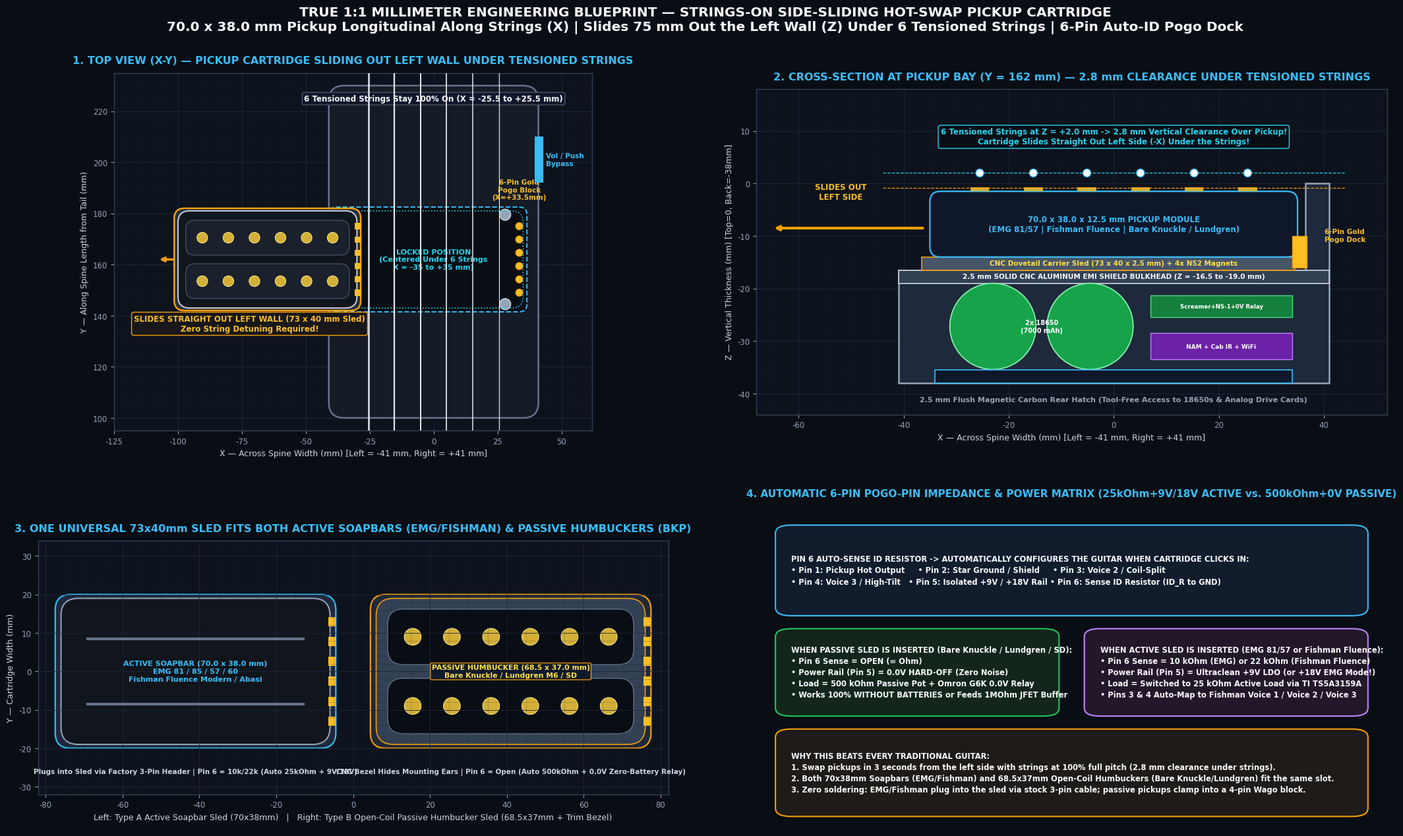

This figure's Python source:
import matplotlib.pyplot as plt
import matplotlib.patches as patches
from matplotlib.patches import FancyBboxPatch, Circle, Rectangle, Polygon
import numpy as np

plt.rcParams['font.sans-serif'] = 'Segoe UI'
plt.rcParams['axes.edgecolor'] = '#334155'
plt.rcParams['axes.linewidth'] = 1.0

fig = plt.figure(figsize=(22, 13.5), dpi=220)
fig.patch.set_facecolor('#090d14')

fig.suptitle(
    'TRUE 1:1 MILLIMETER ENGINEERING BLUEPRINT — STRINGS-ON SIDE-SLIDING HOT-SWAP PICKUP CARTRIDGE\n'
    '70.0 x 38.0 mm Pickup Longitudinal Along Strings (X) | Slides 75 mm Out the Left Wall (Z) Under 6 Tensioned Strings | 6-Pin Auto-ID Pogo Dock',
    color='#f8fafc', fontsize=14.5, fontweight='bold', y=0.975
)

gs = fig.add_gridspec(2, 2, width_ratios=[1.15, 1.15], height_ratios=[1.05, 0.95],
                      left=0.04, right=0.97, top=0.90, bottom=0.05, wspace=0.14, hspace=0.22)

def style_ax(ax, title):
    ax.set_facecolor('#0d131d')
    ax.set_title(title, color='#38bdf8', fontsize=11.5, fontweight='bold', pad=10)
    ax.tick_params(colors='#94a3b8', labelsize=8.5)
    ax.grid(True, which='major', color='#1e293b', linestyle='-', linewidth=0.6)
    ax.grid(True, which='minor', color='#131c2a', linestyle=':', linewidth=0.4)
    ax.minorticks_on()
    ax.set_xlabel('X — Across Spine Width (mm) [Left = -41 mm, Right = +41 mm]', color='#cbd5e1', fontsize=9)

# ==============================================================================
# PANEL 1: TOP VIEW (X-Y) — PICKUP SLIDING OUT TO THE LEFT UNDER 6 STRINGS
# ==============================================================================
ax1 = fig.add_subplot(gs[0, 0])
style_ax(ax1, '1. TOP VIEW (X-Y) — PICKUP CARTRIDGE SLIDING OUT LEFT WALL UNDER TENSIONED STRINGS')
ax1.set_ylabel('Y — Along Spine Length from Tail (mm)', color='#cbd5e1', fontsize=9)
ax1.set_aspect('equal')
ax1.set_xlim(-125, 62)
ax1.set_ylim(95, 235)

# Draw 82mm Spine Body (X = -41 to +41)
spine_rect = FancyBboxPatch((-41, 100), 82, 130, boxstyle="round,pad=0,rounding_size=6",
                            facecolor='#161c26', edgecolor='#64748b', linewidth=1.8, zorder=2)
ax1.add_patch(spine_rect)

# Draw Side-Entry Dovetail Pocket inside Spine (X = -41 to +36.5, Y = 141.5 to 182.5 -> 41mm wide slot)
pocket_rect = FancyBboxPatch((-41, 141.5), 77.5, 41.0, boxstyle="round,pad=0,rounding_size=3",
                             facecolor='#090d14', edgecolor='#38bdf8', linewidth=1.4, linestyle='--', zorder=3)
ax1.add_patch(pocket_rect)

# Draw the 6 Gold Pogo Pins in the floor of the pocket at X = +33.5 mm (Right internal wall)
for i, py in enumerate(np.linspace(149, 175, 6)):
    ax1.add_patch(Circle((33.5, py), 1.4, facecolor='#fbbf24', edgecolor='#f59e0b', lw=0.8, zorder=5))
ax1.text(33.5, 185.5, '6-Pin Gold\nPogo Block\n(X=+33.5mm)', color='#fbbf24', fontsize=7.5, fontweight='bold', ha='center', zorder=10)

# Draw 4x N52 Neodymium Locking Magnets in Pocket Floor
for (mx, my) in [(-32, 144.5), (-32, 179.5), (28, 144.5), (28, 179.5)]:
    ax1.add_patch(Circle((mx, my), 2.2, facecolor='#94a3b8', edgecolor='#e2e8f0', lw=0.8, zorder=4))

# Draw Pickup Cartridge SLID HALFWAY OUT TO THE LEFT (shifted by dX = -65 mm so user sees it sliding out!)
dx_slide = -65.0
sled_rect = FancyBboxPatch((-36.5 + dx_slide, 142.0), 73.0, 40.0, boxstyle="round,pad=0,rounding_size=4",
                           facecolor='#262f3d', edgecolor='#f59e0b', linewidth=1.8, zorder=6)
ax1.add_patch(sled_rect)

# Draw 70 x 38 mm Humbucker Pickup mounted ON the Sled (Long 70mm axis across X!)
pu_rect = FancyBboxPatch((-35.0 + dx_slide, 143.0), 70.0, 38.0, boxstyle="round,pad=0,rounding_size=4.5",
                         facecolor='#11151c', edgecolor='#cbd5e1', linewidth=1.4, zorder=7)
ax1.add_patch(pu_rect)

# Draw 2 Bobbins & 12 Pole Pieces (6 per coil, spaced 10.2mm across X!)
for cy in [153.5, 170.5]:
    bobbin = FancyBboxPatch((-32.0 + dx_slide, cy - 6.8), 64.0, 13.6, boxstyle="round,pad=0,rounding_size=3.5",
                            facecolor='#1a202c', edgecolor='#475569', lw=0.9, zorder=8)
    ax1.add_patch(bobbin)
    for s in range(6):
        px = -25.5 + s * 10.2 + dx_slide
        ax1.add_patch(Circle((px, cy), 2.1, facecolor='#d4af37', edgecolor='#fef08a', lw=0.7, zorder=9))

# Draw 6 Gold Mating Pads on the Right Edge of the Sled
for py in np.linspace(149, 175, 6):
    ax1.add_patch(Rectangle((34.2 + dx_slide, py - 1.2), 2.2, 2.4, facecolor='#fbbf24', zorder=8))

# Draw ghost outline of Pickup when 100% LOCKED in center (X = -35 to +35)
ghost_pu = FancyBboxPatch((-35.0, 143.0), 70.0, 38.0, boxstyle="round,pad=0,rounding_size=4.5",
                          facecolor='none', edgecolor='#22d3ee', linewidth=1.2, linestyle=':', zorder=5)
ax1.add_patch(ghost_pu)
ax1.text(0, 162, 'LOCKED POSITION\n(Centered Under 6 Strings\nX = -35 to +35 mm)', color='#22d3ee', fontsize=8, ha='center', va='center', fontweight='bold', zorder=9)

# Draw 6 Guitar Strings running vertically along Y (at X = -25.5 to +25.5 mm) OVER the pocket!
for s in range(6):
    sx = -25.5 + s * 10.2
    ax1.plot([sx, sx], [95, 235], color='#e2e8f0', lw=1.8 - s*0.18, zorder=12)
ax1.text(0, 224, '6 Tensioned Strings Stay 100% On (X = -25.5 to +25.5 mm)', color='#f8fafc', fontsize=8.5, fontweight='bold', ha='center',
         bbox=dict(boxstyle='round,pad=0.25', facecolor='#0f172a', edgecolor='#475569'))

# Big Slide Arrow showing horizontal extraction to the Left (-X)
ax1.annotate('', xy=(-108, 162), xytext=(-36, 162),
             arrowprops=dict(arrowstyle='<->', color='#f59e0b', lw=2.5))
ax1.text(-72, 134, 'SLIDES STRAIGHT OUT LEFT WALL (73 x 40 mm Sled)\nZero String Detuning Required!',
         color='#fbbf24', fontsize=8.5, fontweight='bold', ha='center',
         bbox=dict(boxstyle='round,pad=0.3', facecolor='#18181b', edgecolor='#f59e0b'))

# Side controls on Right Wall (X = +41 mm)
ax1.add_patch(Rectangle((39.5, 192), 3.5, 18, facecolor='#38bdf8', zorder=10))
ax1.text(44, 201, 'Vol / Push\nBypass', color='#38bdf8', fontsize=7.5, va='center', fontweight='bold')

# ==============================================================================
# PANEL 2: FRONT ELEVATION CROSS-SECTION (X-Z AT Y=162mm) — CLEARANCE UNDER STRINGS
# ==============================================================================
ax2 = fig.add_subplot(gs[0, 1])
style_ax(ax2, '2. CROSS-SECTION AT PICKUP BAY (Y = 162 mm) — 2.8 mm CLEARANCE UNDER TENSIONED STRINGS')
ax2.set_ylabel('Z — Vertical Thickness (mm) [Top=0, Back=-38mm]', color='#cbd5e1', fontsize=9)
ax2.set_aspect('equal')
ax2.set_xlim(-68, 52)
ax2.set_ylim(-44, 18)

# Main 82 x 38 mm CNC 7075 Spine Cross-Section (X = -41 to +41, Z = -38 to 0)
# Notice the Left Wall (X = -41) is OPEN from Z = -16.5 to 0 so the cartridge slides out the left side!
spine_poly = [
    (-41, -16.5), (36.5, -16.5), (36.5, 0), (41, 0),
    (41, -38), (-41, -38)
]
ax2.add_patch(Polygon(spine_poly, closed=True, facecolor='#1e293b', edgecolor='#94a3b8', lw=1.8, zorder=2))

# Solid 2.5mm CNC Aluminum EMI Shield Bulkhead (Z = -16.5 to -19.0 mm)
ax2.add_patch(Rectangle((-41, -19.0), 82, 2.5, facecolor='#334155', edgecolor='#cbd5e1', lw=1.2, zorder=3))
ax2.text(0, -17.75, '2.5 mm SOLID CNC ALUMINUM EMI SHIELD BULKHEAD (Z = -16.5 to -19.0 mm)',
         color='#f8fafc', fontsize=7.5, fontweight='bold', ha='center', va='center', zorder=6)

# Dovetail Guide Rails at Z = -16.5 to -13.5 mm
ax2.add_patch(Rectangle((-36.5, -16.5), 71.0, 2.5, facecolor='#475569', edgecolor='#f59e0b', lw=1.2, zorder=4))
ax2.text(0, -15.2, 'CNC Dovetail Carrier Sled (73 x 40 x 2.5 mm) + 4x N52 Magnets',
         color='#fde047', fontsize=7.5, fontweight='bold', ha='center', va='center', zorder=6)

# Pickup Body sitting on Carrier Sled (X = -35 to +35 mm, Z = -14.0 to -1.5 mm)
ax2.add_patch(FancyBboxPatch((-35.0, -14.0), 70.0, 12.5, boxstyle="round,pad=0,rounding_size=2.0",
                             facecolor='#0f172a', edgecolor='#38bdf8', lw=1.6, zorder=5))
ax2.text(0, -7.8, '70.0 x 38.0 x 12.5 mm PICKUP MODULE\n(EMG 81/57 | Fishman Fluence | Bare Knuckle / Lundgren)',
         color='#38bdf8', fontsize=8.5, fontweight='bold', ha='center', va='center', zorder=7)

# 6 Pole Pieces on top of Pickup (Z = -1.5 to -0.8 mm) and 6 Strings at Z = +2.0 mm!
for s in range(6):
    sx = -25.5 + s * 10.2
    ax2.add_patch(Rectangle((sx - 1.8, -1.5), 3.6, 0.8, facecolor='#d4af37', zorder=6))
    ax2.add_patch(Circle((sx, 2.0), 0.75, facecolor='#f8fafc', edgecolor='#38bdf8', lw=1.0, zorder=10))

# Highlight the 2.8 mm Vertical Clearance Gap between Pickup Top (Z=-0.8mm) and Strings (Z=+2.0mm)
ax2.plot([-44, 44], [2.0, 2.0], color='#22d3ee', ls='--', lw=0.9, zorder=8)
ax2.plot([-44, 44], [-0.8, -0.8], color='#f59e0b', ls='--', lw=0.9, zorder=8)
ax2.text(0, 7.5, '6 Tensioned Strings at Z = +2.0 mm -> 2.8 mm Vertical Clearance Over Pickup!\nCartridge Slides Straight Out Left Side (-X) Under the Strings!',
         color='#22d3ee', fontsize=8.5, fontweight='bold', ha='center',
         bbox=dict(boxstyle='round,pad=0.3', facecolor='#090d14', edgecolor='#22d3ee'))

# Spring-loaded 6-Pin Gold Pogo Block at Right Wall of Cavity (X = +34.5 to +36.5 mm)
ax2.add_patch(Rectangle((34.0, -16.0), 2.8, 6.0, facecolor='#fbbf24', edgecolor='#f59e0b', lw=1.0, zorder=7))
ax2.text(44, -11.0, '6-Pin Gold\nPogo Dock', color='#fbbf24', fontsize=7.5, fontweight='bold', ha='center')

# Slide-Out Arrow to the Left (-X)
ax2.annotate('', xy=(-65, -8.5), xytext=(-36, -8.5),
             arrowprops=dict(arrowstyle='->', color='#f59e0b', lw=3.0))
ax2.text(-52, -3.0, 'SLIDES OUT\nLEFT SIDE', color='#fbbf24', fontsize=8.5, fontweight='bold', ha='center')

# Lower Rear Bay (Z = -19.0 to -35.5 mm): 2x 18650 Cells + Green Screamer/NS-1 + NAM Engine
ax2.add_patch(Circle((-23, -27.2), 8.2, facecolor='#16a34a', edgecolor='#86efac', lw=1.3, zorder=5))
ax2.add_patch(Circle((-4.5, -27.2), 8.2, facecolor='#16a34a', edgecolor='#86efac', lw=1.3, zorder=5))
ax2.text(-13.7, -27.2, '2x 18650\n(7000 mAh)', color='#fff', fontsize=7, fontweight='bold', ha='center', va='center', zorder=7)

ax2.add_patch(Rectangle((7, -25.5), 27, 4.2, facecolor='#15803d', edgecolor='#4ade80', lw=1.0, zorder=5))
ax2.text(20.5, -23.4, 'Screamer+NS-1+0V Relay', color='#fff', fontsize=6.2, fontweight='bold', ha='center', va='center', zorder=7)

ax2.add_patch(Rectangle((7, -33.5), 27, 5.0, facecolor='#6b21a8', edgecolor='#c084fc', lw=1.0, zorder=5))
ax2.text(20.5, -31.0, 'NAM + Cab IR + WiFi', color='#fff', fontsize=6.5, fontweight='bold', ha='center', va='center', zorder=7)

# Magnetic Rear Carbon Cover (Z = -35.5 to -38.0 mm)
ax2.add_patch(Rectangle((-34, -38.0), 68, 2.5, facecolor='#0f172a', edgecolor='#38bdf8', lw=1.2, zorder=6))
ax2.text(0, -41.5, '2.5 mm Flush Magnetic Carbon Rear Hatch (Tool-Free Access to 18650s & Analog Drive Cards)',
         color='#94a3b8', fontsize=8, fontweight='bold', ha='center')

# ==============================================================================
# PANEL 3: UNIVERSAL CARTRIDGE SLED — HOW SOAPBAR VS. PASSIVE HUMBUCKER FIT
# ==============================================================================
ax3 = fig.add_subplot(gs[1, 0])
style_ax(ax3, '3. ONE UNIVERSAL 73x40mm SLED FITS BOTH ACTIVE SOAPBARS (EMG/FISHMAN) & PASSIVE HUMBUCKERS (BKP)')
ax3.set_ylabel('Y — Cartridge Width (mm)', color='#cbd5e1', fontsize=9)
ax3.set_aspect('equal')
ax3.set_xlim(-82, 82)
ax3.set_ylim(-32, 34)
ax3.set_xlabel('Left: Type A Active Soapbar Sled (70x38mm)   |   Right: Type B Open-Coil Passive Humbucker Sled (68.5x37mm + Trim Bezel)', color='#cbd5e1', fontsize=9)

# LEFT HALF: Sled A (EMG / Fishman 70x38mm Soapbar) centered at X = -41
ax3.add_patch(FancyBboxPatch((-41 - 36.5, -20.0), 73.0, 40.0, boxstyle="round,pad=0,rounding_size=4",
                             facecolor='#1e293b', edgecolor='#38bdf8', lw=1.6))
ax3.add_patch(FancyBboxPatch((-41 - 35.0, -19.0), 70.0, 38.0, boxstyle="round,pad=0,rounding_size=4.5",
                             facecolor='#11151c', edgecolor='#94a3b8', lw=1.5))
ax3.plot([-41 - 28, -41 + 28], [8.5, 8.5], color='#64748b', lw=3.0)
ax3.plot([-41 - 28, -41 + 28], [-8.5, -8.5], color='#64748b', lw=3.0)
ax3.text(-41, 0, 'ACTIVE SOAPBAR (70.0 x 38.0 mm)\nEMG 81 / 85 / 57 / 60\nFishman Fluence Modern / Abasi',
         color='#38bdf8', fontsize=8, fontweight='bold', ha='center', va='center')
ax3.text(-41, -26.5, 'Plugs into Sled via Factory 3-Pin Header | Pin 6 = 10k/22k (Auto 25kOhm + 9V/18V)',
         color='#cbd5e1', fontsize=7.5, ha='center', fontweight='bold')

# 6 Gold Contacts on Right Edge of Sled A
for py in np.linspace(-13, 13, 6):
    ax3.add_patch(Rectangle((-41 + 34.5, py - 1.2), 2.0, 2.4, facecolor='#fbbf24'))

# RIGHT HALF: Sled B (Bare Knuckle / Lundgren / Seymour Duncan 68.5x37mm Open-Coil + Adapter Bezel) centered at X = +41
ax3.add_patch(FancyBboxPatch((41 - 36.5, -20.0), 73.0, 40.0, boxstyle="round,pad=0,rounding_size=4",
                             facecolor='#1e293b', edgecolor='#f59e0b', lw=1.6))
# CNC Adapter Trim Ring (70 x 38 mm outer, 68.5 x 37 mm inner)
ax3.add_patch(FancyBboxPatch((41 - 35.0, -19.0), 70.0, 38.0, boxstyle="round,pad=0,rounding_size=4.5",
                             facecolor='#334155', edgecolor='#f59e0b', lw=1.2))
# Open-Coil Bobbins inside Trim Ring
for cy in [-9.0, 9.0]:
    ax3.add_patch(FancyBboxPatch((41 - 32.0, cy - 7.2), 64.0, 14.4, boxstyle="round,pad=0,rounding_size=4",
                                 facecolor='#090d14', edgecolor='#64748b', lw=1.0))
    for s in range(6):
        px = 41 - 25.5 + s * 10.2
        ax3.add_patch(Circle((px, cy), 2.2, facecolor='#d4af37', edgecolor='#fef08a', lw=0.7))
ax3.text(41, 0, 'PASSIVE HUMBUCKER (68.5 x 37.0 mm)\nBare Knuckle / Lundgren M6 / SD',
         color='#fde047', fontsize=7.8, fontweight='bold', ha='center', va='center',
         bbox=dict(boxstyle='round,pad=0.18', facecolor='#0f172a', edgecolor='#f59e0b', alpha=0.92))
ax3.text(41, -26.5, 'CNC Bezel Hides Mounting Ears | Pin 6 = Open (Auto 500kOhm + 0.0V Zero-Battery Relay)',
         color='#cbd5e1', fontsize=7.5, ha='center', fontweight='bold')

for py in np.linspace(-13, 13, 6):
    ax3.add_patch(Rectangle((41 + 34.5, py - 1.2), 2.0, 2.4, facecolor='#fbbf24'))

# ==============================================================================
# PANEL 4: 6-PIN GOLD POGO AUTO-IMPEDANCE & VOLTAGE SWITCHING SCHEMATIC
# ==============================================================================
ax4 = fig.add_subplot(gs[1, 1])
ax4.set_facecolor('#0d131d')
ax4.set_title('4. AUTOMATIC 6-PIN POGO-PIN IMPEDANCE & POWER MATRIX (25kOhm+9V/18V ACTIVE vs. 500kOhm+0V PASSIVE)',
              color='#38bdf8', fontsize=11.0, fontweight='bold', pad=10)
ax4.set_xlim(0, 100)
ax4.set_ylim(0, 100)
ax4.axis('off')

# Draw Table / Schematic Blocks inside Panel 4
boxes = [
    (3, 66, 94, 28, '#111c2d', '#38bdf8',
     'PIN 6 AUTO-SENSE ID RESISTOR -> AUTOMATICALLY CONFIGURES THE GUITAR WHEN CARTRIDGE CLICKS IN:\n'
     '• Pin 1: Pickup Hot Output     • Pin 2: Star Ground / Shield     • Pin 3: Voice 2 / Coil-Split\n'
     '• Pin 4: Voice 3 / High-Tilt   • Pin 5: Isolated +9V / +18V Rail • Pin 6: Sense ID Resistor (ID_R to GND)'),
    (3, 35, 45, 27, '#14261c', '#22c55e',
     'WHEN PASSIVE SLED IS INSERTED (Bare Knuckle / Lundgren / SD):\n'
     '• Pin 6 Sense = OPEN (∞ Ohm)\n'
     '• Power Rail (Pin 5) = 0.0V HARD-OFF (Zero Noise)\n'
     '• Load = 500 kOhm Passive Pot + Omron G6K 0.0V Relay\n'
     '• Works 100% WITHOUT BATTERIES or Feeds 1MOhm JFET Buffer'),
    (52, 35, 45, 27, '#231829', '#c084fc',
     'WHEN ACTIVE SLED IS INSERTED (EMG 81/57 or Fishman Fluence):\n'
     '• Pin 6 Sense = 10 kOhm (EMG) or 22 kOhm (Fishman Fluence)\n'
     '• Power Rail (Pin 5) = Ultraclean +9V LDO (or +18V EMG Mode!)\n'
     '• Load = Switched to 25 kOhm Active Load via TI TS5A3159A\n'
     '• Pins 3 & 4 Auto-Map to Fishman Voice 1 / Voice 2 / Voice 3'),
    (3, 4, 94, 27, '#1e1b18', '#f59e0b',
     'WHY THIS BEATS EVERY TRADITIONAL GUITAR:\n'
     '1. Swap pickups in 3 seconds from the left side with strings at 100% full pitch (2.8 mm clearance under strings).\n'
     '2. Both 70x38mm Soapbars (EMG/Fishman) and 68.5x37mm Open-Coil Humbuckers (Bare Knuckle/Lundgren) fit the same slot.\n'
     '3. Zero soldering: EMG/Fishman plug into the sled via stock 3-pin cable; passive pickups clamp into a 4-pin Wago block.')
]

for (bx, by, bw, bh, fc, ec, txt) in boxes:
    ax4.add_patch(FancyBboxPatch((bx, by), bw, bh, boxstyle="round,pad=0,rounding_size=2.5",
                                 facecolor=fc, edgecolor=ec, lw=1.5))
    ax4.text(bx + 2.5, by + bh/2, txt, color='#f8fafc', fontsize=8.3, va='center', ha='left', linespacing=1.42, fontweight='bold')

out_repo = r'C:\work\guitarlane\images\02_cnc_specs_and_blueprints\09_3second_strings_on_hotswap_pickup_cartridge_system.png'
out_art = r'C:\Users\aobra\.gemini\antigravity-cli\brain\12f3c50d-00e5-4801-8eda-5dbb0241fd14\Guitar_Gallery\05d_True_1to1_HotSwap_Pickup_Cartridge_Engineering_Blueprint.png'
plt.savefig(out_repo, dpi=220, facecolor=fig.get_facecolor())
plt.savefig(out_art, dpi=220, facecolor=fig.get_facecolor())
print("Saved exact 1:1 hot-swap engineering blueprint successfully.")
